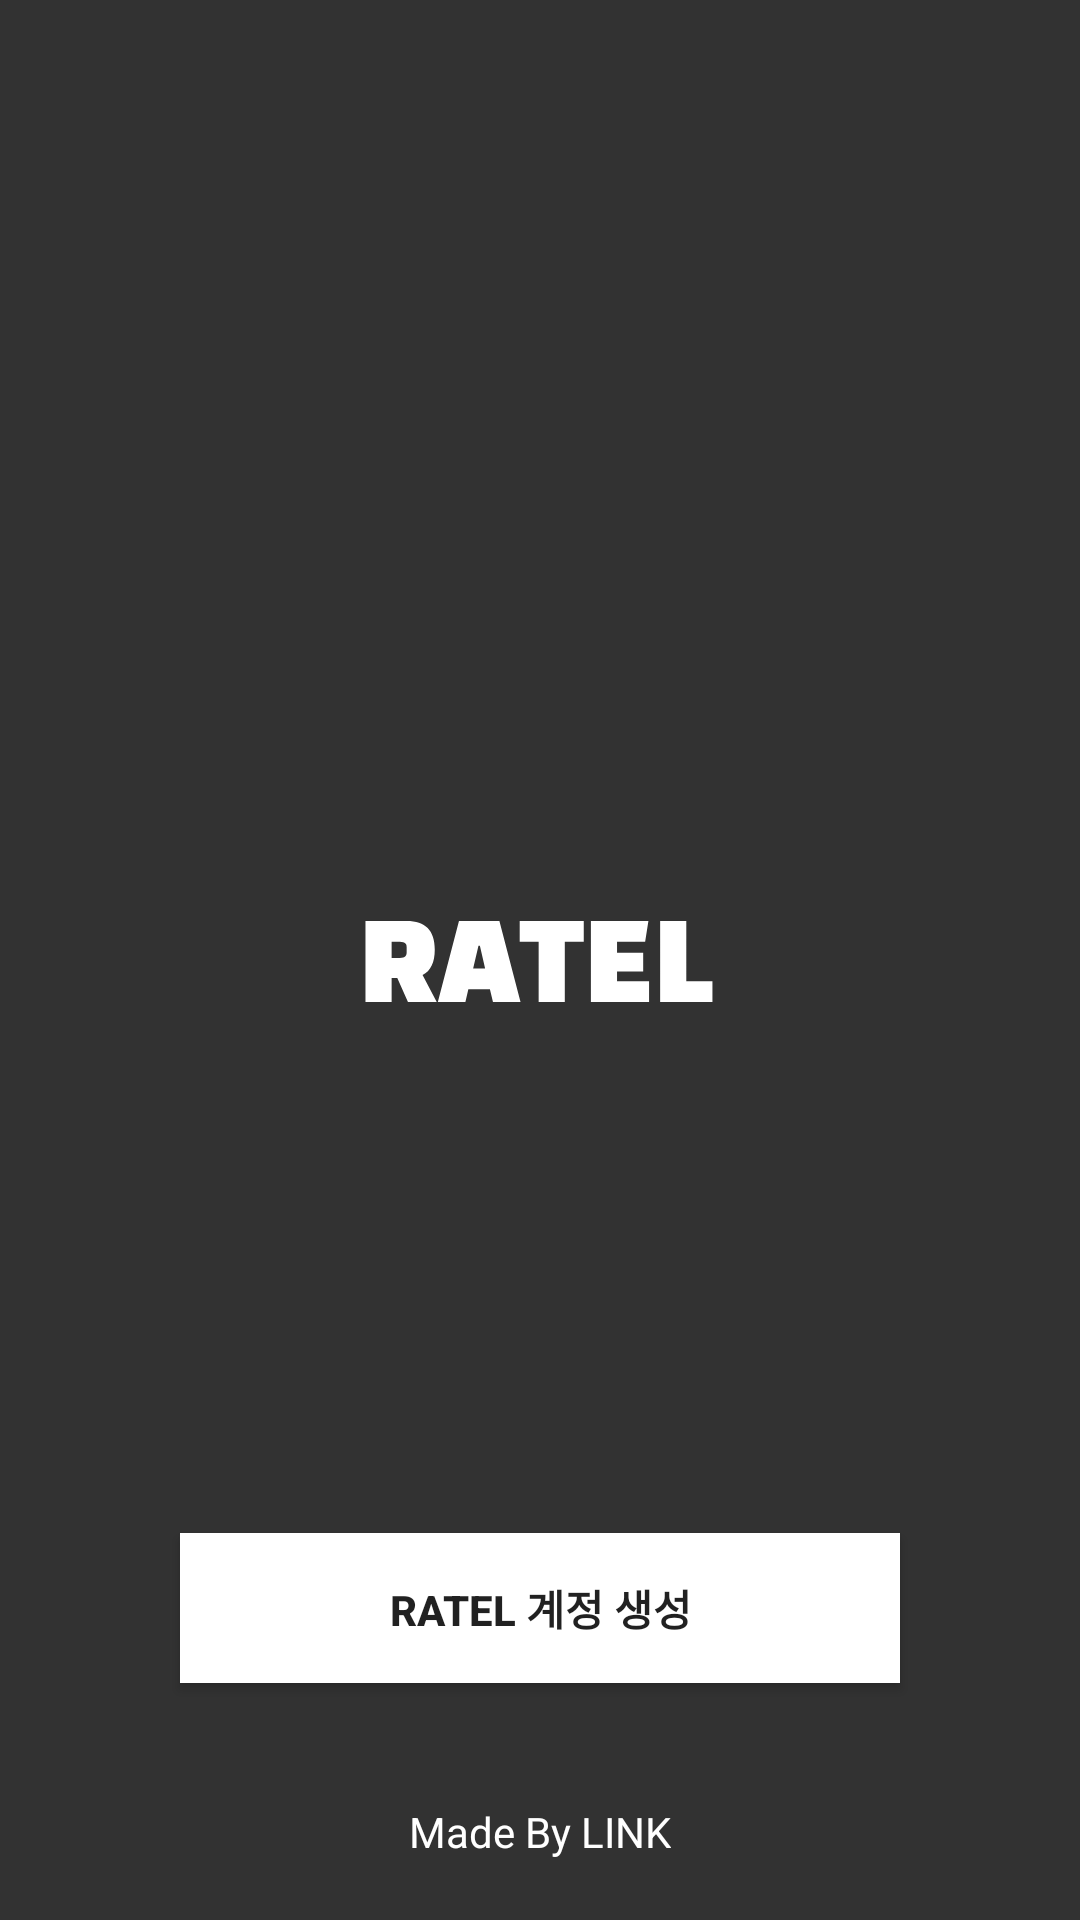

Android layout source for this screen:
<!-- AndroidManifest.xml: application theme Theme.AppCompat.Light.NoActionBar -->
<!-- res/layout/activity_first.xml -->
<?xml version="1.0" encoding="utf-8"?>
<androidx.constraintlayout.widget.ConstraintLayout xmlns:android="http://schemas.android.com/apk/res/android"
    xmlns:app="http://schemas.android.com/apk/res-auto"
    android:layout_width="match_parent"
    android:layout_height="match_parent"
    android:fitsSystemWindows="true"
    android:background="@color/mainBlack">

    <ImageView
        android:layout_width="117dp"
        android:layout_height="44dp"
        android:src="@drawable/ic_ratel"
        app:layout_constraintStart_toStartOf="parent"
        app:layout_constraintTop_toTopOf="parent"
        app:layout_constraintEnd_toEndOf="parent"
        app:layout_constraintBottom_toBottomOf="parent"
        app:tint="@color/white" />



    <androidx.appcompat.widget.AppCompatButton
        android:id="@+id/goSignUp"
        android:layout_width="match_parent"
        android:layout_height="50dp"
        android:layout_marginStart="60dp"
        android:layout_marginEnd="60dp"
        android:layout_marginBottom="40dp"
        android:background="@color/white"
        android:padding="8dp"
        android:text="Ratel 계정 생성"
        android:textStyle="bold"
        app:layout_constraintBottom_toTopOf="@id/madeName"
        app:layout_constraintEnd_toEndOf="parent"
        app:layout_constraintStart_toStartOf="parent" />

    <TextView
        android:id="@+id/madeName"
        android:layout_width="wrap_content"
        android:layout_height="wrap_content"
        android:layout_marginBottom="20dp"
        android:text="Made By LINK"
        android:textColor="@color/white"
        app:layout_constraintBottom_toBottomOf="parent"
        app:layout_constraintEnd_toEndOf="parent"
        app:layout_constraintStart_toStartOf="parent" />

</androidx.constraintlayout.widget.ConstraintLayout>
<!-- resources referenced by this layout -->
<resources>
  <color name="mainBlack">#FF323232</color>
  <color name="white">#FFFFFFFF</color>
  <!-- drawable ic_ratel (drawable) -->
  <vector xmlns:android="http://schemas.android.com/apk/res/android"
      android:width="58dp"
      android:height="14dp"
      android:viewportWidth="58"
      android:viewportHeight="14">
    <path
        android:pathData="M9.512,9.5L11.852,14H7.1L5.336,9.986H4.4V14H0.08V0.5H6.884C9.98,0.5 11.528,2.078 11.528,5.234C11.528,7.394 10.856,8.816 9.512,9.5ZM5.39,3.956H4.4V6.656H5.39C5.918,6.656 6.296,6.602 6.524,6.494C6.764,6.386 6.884,6.14 6.884,5.756V4.856C6.884,4.472 6.764,4.226 6.524,4.118C6.296,4.01 5.918,3.956 5.39,3.956ZM17.0771,11.858H20.6411L21.1451,14H25.6991L22.2071,0.5H15.5291L12.0371,14H16.5911L17.0771,11.858ZM18.9851,4.64L19.8491,8.42H17.8691L18.7511,4.64H18.9851ZM36.1471,0.5H25.5631V3.956H28.6951V14H33.0151V3.956H36.1471V0.5ZM45.968,5.774H41.648V3.956H46.292L46.832,0.5H37.328V14H46.94V10.544H41.648V8.906H45.968V5.774ZM57.4114,10.544H53.0914V0.5H48.7714V14H57.4114V10.544Z"
        android:fillColor="#323232"/>
  </vector>
</resources>
